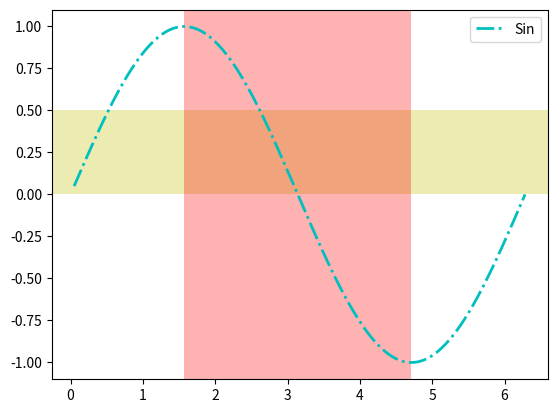

The script that saved this image:
import numpy as np
import matplotlib.pyplot as plt

x = np.linspace(0.05,2*np.pi,500)
y = np.sin(x)
plt.plot(x,y,ls="-.",lw=2,c="c",label="Sin")    # 繪製sin線

plt.axhspan(ymin=0.0,ymax=0.5,fc='y',alpha=0.3) # 水平參考區間
plt.axvspan(xmin=0.5*np.pi,xmax=1.5*np.pi, fc='r',alpha=0.3)    # 垂直參考區間

plt.legend()

plt.show()

